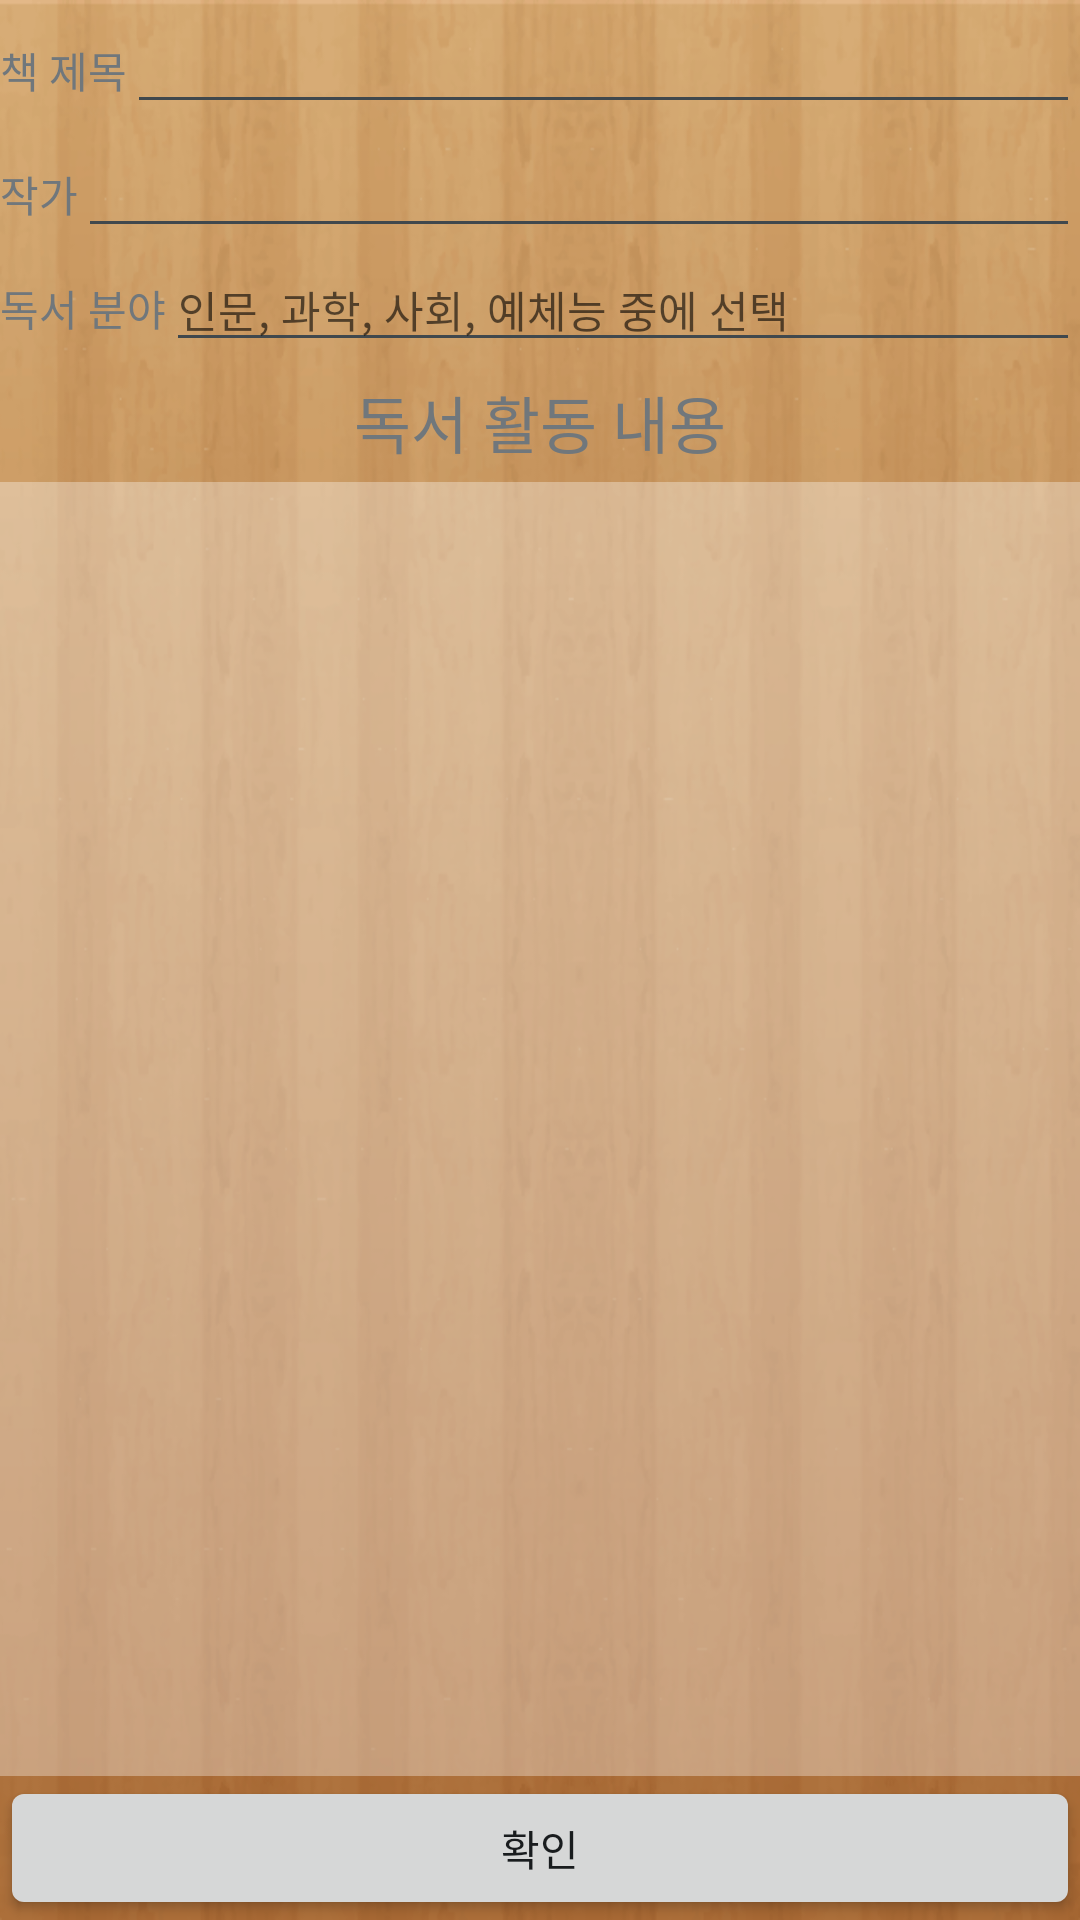

Produce the Android XML layout that renders to this screen, including the resource entries it uses.
<!-- AndroidManifest.xml: application theme AppBaseTheme -->
<!-- res/layout/note_edit.xml -->
<?xml version="1.0" encoding="utf-8"?>
<LinearLayout xmlns:android="http://schemas.android.com/apk/res/android"
	android:orientation="vertical" android:layout_width="match_parent"
	android:background="@drawable/wood"
	android:layout_height="match_parent">
	
	<LinearLayout android:orientation="horizontal"
		android:layout_width="match_parent"
		android:layout_height="wrap_content">

		<TextView android:layout_width="wrap_content"
			android:layout_height="wrap_content" 
			android:text="@string/title" />
		<EditText android:id="@+id/title" 
		  android:layout_width="wrap_content"
			android:layout_height="wrap_content" 
			android:layout_weight="1"/>
	</LinearLayout>
	<LinearLayout android:orientation="horizontal"
		android:layout_width="match_parent"
		android:layout_height="wrap_content">

		<TextView android:layout_width="wrap_content"
			android:layout_height="wrap_content" 
			android:text="작가" />

		<EditText
		    android:id="@+id/writer"
		    android:layout_width="wrap_content"
		    android:layout_height="wrap_content"
		    android:layout_weight="0.92" />

	</LinearLayout>
	<LinearLayout android:orientation="horizontal"
		android:layout_width="match_parent"
		android:layout_height="wrap_content">

		<TextView android:layout_width="wrap_content"
			android:layout_height="wrap_content" 
			android:text="독서 분야" />
		<EditText android:id="@+id/type" 
		  android:layout_width="wrap_content"
			android:layout_height="wrap_content"
			android:textSize="7pt"
			android:hint="인문, 과학, 사회, 예체능 중에 선택"
			android:layout_weight="1"/>
	</LinearLayout>

	<TextView android:layout_width="fill_parent"
		android:layout_height="wrap_content" 
		android:gravity="center"
		android:textSize="10pt"
		android:layout_marginTop="5dp"
		android:layout_marginBottom="5dp"
		android:text="@string/body" />
	<EditText android:id="@+id/body"
	    android:layout_width="match_parent"
	    android:background="#55ffffff"
		android:layout_height="wrap_content"
		android:layout_weight="1"
		android:scrollbars="vertical" />
	
	<Button android:id="@+id/confirm" 
	  android:text="@string/confirm"
		android:layout_width="fill_parent"
		android:gravity="center"
		android:layout_height="wrap_content" />

</LinearLayout>
<!-- resources referenced by this layout -->
<resources>
  <!-- drawable wood: gif bitmap (drawable-hdpi, 259245 bytes) -->
  <string name="body">독서 활동 내용</string>
  <string name="confirm">확인</string>
  <string name="title">책 제목</string>
  <style name="AppBaseTheme" parent="android:Theme.DeviceDefault.Light">
          <item name="android:actionBarStyle">@style/MyActionBar</item>
      </style>
  <style name="MyActionBar" parent="android:style/Widget.DeviceDefault.ActionBar.Solid">
  
          <item name="android:background">@drawable/frame</item>
  
  </style>
  <!-- drawable frame: gif bitmap (drawable-hdpi, 20701 bytes) -->
</resources>
